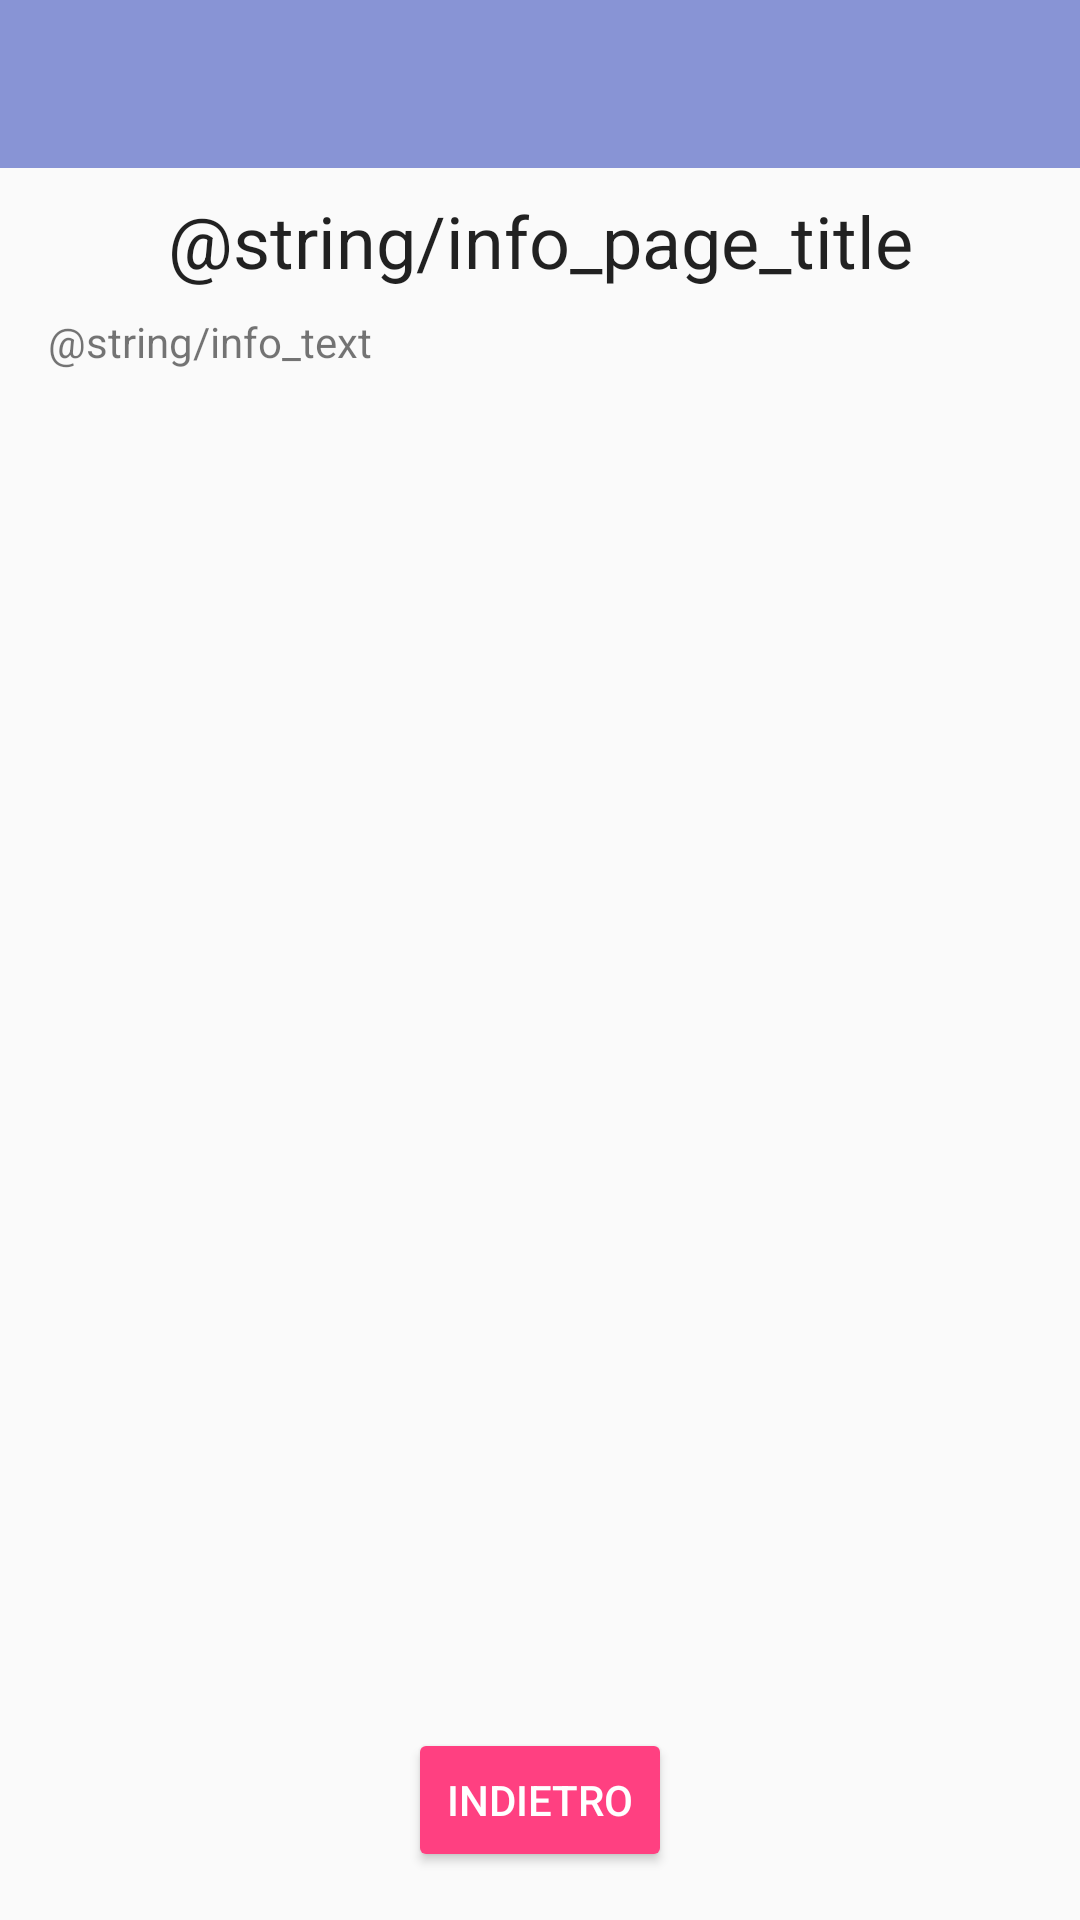

Android layout source for this screen:
<!-- AndroidManifest.xml: application theme AppTheme -->
<!-- res/layout/activity_info.xml -->
<?xml version="1.0" encoding="utf-8"?>
<android.support.constraint.ConstraintLayout xmlns:android="http://schemas.android.com/apk/res/android"
    xmlns:app="http://schemas.android.com/apk/res-auto"
    xmlns:tools="http://schemas.android.com/tools"
    android:layout_width="match_parent"
    android:layout_height="match_parent"
    tools:context="pw.costantini.rdm.infoAct">

    <include
        android:id="@+id/include"
        layout="@layout/toolbar_main"
        android:layout_width="0dp"
        android:layout_height="wrap_content"
        app:layout_constraintHorizontal_bias="0.0"
        app:layout_constraintLeft_toLeftOf="parent"
        app:layout_constraintRight_toRightOf="parent"
        app:layout_constraintTop_toTopOf="parent" />

    <TextView
        android:id="@+id/info_page_title"
        android:layout_width="wrap_content"
        android:layout_height="wrap_content"
        android:layout_marginTop="8dp"
        android:text="@string/info_page_title"
        android:textAlignment="center"
        android:textAppearance="@android:style/TextAppearance.Material.Headline"
        app:layout_constraintLeft_toLeftOf="parent"
        app:layout_constraintRight_toRightOf="parent"
        app:layout_constraintTop_toBottomOf="@+id/include" />

    <TextView
        android:id="@+id/info_page_body"
        android:layout_width="379dp"
        android:layout_height="380dp"
        android:layout_gravity="start"
        android:maxLines="25"
        android:paddingLeft="16dp"
        android:paddingRight="16dp"
        android:scrollbars="vertical"

        android:text="@string/info_text"
        android:textAlignment="viewStart"
        android:textSize="14sp"
        app:layout_constraintHorizontal_bias="0.0"
        app:layout_constraintLeft_toLeftOf="parent"
        app:layout_constraintRight_toRightOf="parent"
        android:layout_marginTop="8dp"
        app:layout_constraintTop_toBottomOf="@+id/info_page_title" />

    <Button
        android:id="@+id/info_page_button"
        style="@style/Widget.AppCompat.Button.Colored"
        android:layout_width="wrap_content"
        android:layout_height="wrap_content"
        android:layout_marginBottom="16dp"
        android:text="Indietro"
        app:layout_constraintBottom_toBottomOf="parent"
        app:layout_constraintLeft_toLeftOf="parent"
        app:layout_constraintRight_toRightOf="parent" />

</android.support.constraint.ConstraintLayout>
<!-- res/layout/toolbar_main.xml (included above) -->
<?xml version="1.0" encoding="utf-8"?>
<LinearLayout xmlns:android="http://schemas.android.com/apk/res/android"
    xmlns:app="http://schemas.android.com/apk/res-auto"
    android:orientation="vertical"
    android:layout_width="match_parent"
    android:layout_height="match_parent">

    <android.support.v7.widget.Toolbar
        xmlns:android="http://schemas.android.com/apk/res/android"
        android:id="@+id/toolbar"
        app:contentInsetLeft="0dp"
        app:contentInsetStart="0dp"
        android:layout_width="match_parent"
        android:layout_height="wrap_content"
        android:minHeight="?attr/actionBarSize"
        android:background="?attr/colorPrimary"
        android:theme="@style/ToolbarTheme"
        app:titleTextAppearance="@style/Toolbar.TitleText"
        app:popupTheme="@style/ThemeOverlay.AppCompat.Light"
        />



</LinearLayout>
<!-- resources referenced by this layout -->
<resources>
  <style name="Toolbar.TitleText">Regime forfetario</style>
  <style name="ToolbarTheme" parent="@style/ThemeOverlay.AppCompat.Dark.ActionBar">
          
          <item name="android:textColorPrimary">@android:color/holo_blue_light</item>
          
          <item name="actionMenuTextColor">@android:color/holo_green_light</item>
          
          <item name="colorAccent">@color/cursorAccent</item>
          
          <item name="colorControlNormal">@color/controlNormal</item>
          
          <item name="colorControlActivated">@color/controlActivated</item>
          
          <item name="colorControlHighlight">@color/controlActivated</item>
  
          
          
      </style>
  <style name="AppTheme" parent="Theme.AppCompat.Light.NoActionBar">
          
          <item name="colorPrimary">@color/colorPrimary</item>
          <item name="colorPrimaryDark">@color/colorPrimaryDark</item>
          <item name="colorAccent">@color/colorAccent</item>
      </style>
  <color name="cursorAccent">#1bde3b</color>
  <color name="controlNormal">#cf303a</color>
  <color name="controlActivated">#d9d628</color>
  <color name="colorPrimary">#8894d5</color>
  <color name="colorPrimaryDark">#303F9F</color>
  <color name="colorAccent">#FF4081</color>
</resources>
